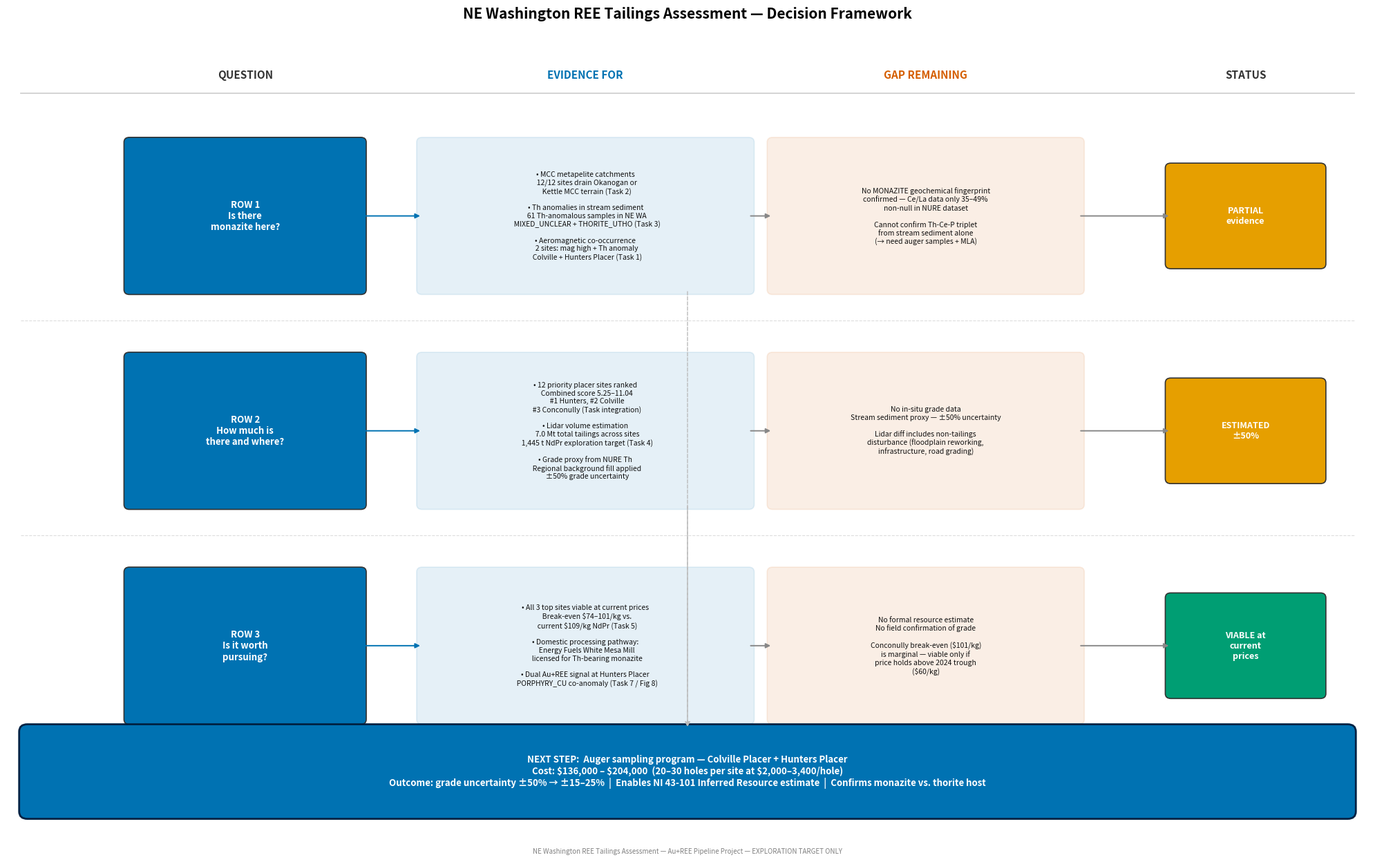

Python code for this plot: (Note: this script raises an exception after producing the figure.)
"""
TASK 6: Decision framework — question-driven layout
NE Washington REE tailings assessment

Three rows answering progressively specific questions:
  Row 1: Is there monazite here?
  Row 2: How much is there and where?
  Row 3: Is it worth pursuing?

Output: outputs/figures/fig6_decision_framework.png
"""

import os
os.environ['MPLCONFIGDIR'] = '/tmp/mplconfig'

import matplotlib
matplotlib.use('Agg')
import matplotlib.pyplot as plt
import matplotlib.patches as mpatches
from matplotlib.patches import FancyBboxPatch
from matplotlib.lines import Line2D
import warnings
warnings.filterwarnings('ignore')

WONG = {
    'black':      '#000000',
    'orange':     '#E69F00',
    'sky':        '#56B4E9',
    'green':      '#009E73',
    'yellow':     '#F0E442',
    'blue':       '#0072B2',
    'vermillion': '#D55E00',
    'pink':       '#CC79A7',
    'gray':       '#AAAAAA',
    'lightgray':  '#DDDDDD',
}

fig, ax = plt.subplots(figsize=(20, 13))
ax.set_xlim(0, 20)
ax.set_ylim(0, 13)
ax.axis('off')
fig.patch.set_facecolor('white')

ax.set_title('NE Washington REE Tailings Assessment — Decision Framework',
             fontsize=15, fontweight='bold', pad=14)

# ── Helper: draw a rounded box ────────────────────────────────────────────────
def box(ax, x, y, w, h, text, facecolor, edgecolor='#333333', fontsize=9,
        text_color='white', alpha=1.0, bold=False, italic=False):
    style = 'bold' if bold else ('italic' if italic else 'normal')
    patch = FancyBboxPatch((x - w/2, y - h/2), w, h,
                           boxstyle='round,pad=0.08',
                           facecolor=facecolor, edgecolor=edgecolor,
                           linewidth=1.2, alpha=alpha, zorder=2)
    ax.add_patch(patch)
    ax.text(x, y, text, ha='center', va='center', fontsize=fontsize,
            color=text_color, zorder=3, fontstyle=style if italic else 'normal',
            fontweight='bold' if bold else 'normal',
            wrap=True, multialignment='center',
            transform=ax.transData)

def arr(ax, x1, y1, x2, y2, color='#555555', lw=1.4, style='-'):
    ax.annotate('', xy=(x2, y2), xytext=(x1, y1),
                arrowprops=dict(arrowstyle='-|>', color=color, lw=lw,
                                linestyle=style),
                zorder=4)

# ── Column headers ────────────────────────────────────────────────────────────
COL_Q  = 3.5    # Question column x-center
COL_E  = 8.5    # Evidence column x-center
COL_G  = 13.5   # Gap column x-center
COL_S  = 18.2   # Status column x-center

for x_col, label, color in [(COL_Q, 'QUESTION', '#333333'),
                              (COL_E, 'EVIDENCE FOR', WONG['blue']),
                              (COL_G, 'GAP REMAINING', WONG['vermillion']),
                              (COL_S, 'STATUS', '#333333')]:
    ax.text(x_col, 12.3, label, ha='center', va='center', fontsize=11,
            fontweight='bold', color=color)

ax.axhline(12.0, xmin=0.01, xmax=0.99, color='#CCCCCC', lw=1.2)

# ── ROW POSITIONS ─────────────────────────────────────────────────────────────
rows = [
    (10.0,
     'ROW 1\nIs there\nmonazite here?',
     WONG['blue'],
     '• MCC metapelite catchments\n  12/12 sites drain Okanogan or\n  Kettle MCC terrain (Task 2)\n\n• Th anomalies in stream sediment\n  61 Th-anomalous samples in NE WA\n  MIXED_UNCLEAR + THORITE_UTHO (Task 3)\n\n• Aeromagnetic co-occurrence\n  2 sites: mag high + Th anomaly\n  Colville + Hunters Placer (Task 1)',
     'No MONAZITE geochemical fingerprint\nconfirmed — Ce/La data only 35–49%\nnon-null in NURE dataset\n\nCannot confirm Th-Ce-P triplet\nfrom stream sediment alone\n(→ need auger samples + MLA)',
     'PARTIAL\nevidence',
     WONG['orange']),
    (6.5,
     'ROW 2\nHow much is\nthere and where?',
     WONG['blue'],
     '• 12 priority placer sites ranked\n  Combined score 5.25–11.04\n  #1 Hunters, #2 Colville\n  #3 Conconully (Task integration)\n\n• Lidar volume estimation\n  7.0 Mt total tailings across sites\n  1,445 t NdPr exploration target (Task 4)\n\n• Grade proxy from NURE Th\n  Regional background fill applied\n  ±50% grade uncertainty',
     'No in-situ grade data\nStream sediment proxy — ±50% uncertainty\n\nLidar diff includes non-tailings\ndisturbance (floodplain reworking,\ninfrastructure, road grading)',
     'ESTIMATED\n±50%',
     WONG['orange']),
    (3.0,
     'ROW 3\nIs it worth\npursuing?',
     WONG['blue'],
     '• All 3 top sites viable at current prices\n  Break-even $74–101/kg vs.\n  current $109/kg NdPr (Task 5)\n\n• Domestic processing pathway:\n  Energy Fuels White Mesa Mill\n  licensed for Th-bearing monazite\n\n• Dual Au+REE signal at Hunters Placer\n  PORPHYRY_CU co-anomaly (Task 7 / Fig 8)',
     'No formal resource estimate\nNo field confirmation of grade\n\nConconully break-even ($101/kg)\nis marginal — viable only if\nprice holds above 2024 trough\n($60/kg)',
     'VIABLE at\ncurrent\nprices',
     WONG['green']),
]

EW = 4.8    # Evidence box width
GW = 4.5    # Gap box width
QW = 3.4    # Question box width
SW = 2.2    # Status box width
BH = 2.4    # Box height

for (yc, qtxt, qcol, etxt, gtxt, stxt, scol) in rows:
    box(ax, COL_Q, yc, QW, BH, qtxt, qcol, fontsize=9.5, bold=True)
    box(ax, COL_E, yc, EW, BH, etxt, WONG['blue'], fontsize=7.5,
        alpha=0.10, text_color='#111111', edgecolor=WONG['blue'])
    box(ax, COL_G, yc, GW, BH, gtxt, WONG['vermillion'],
        fontsize=7.5, alpha=0.10, text_color='#111111',
        edgecolor=WONG['vermillion'])
    box(ax, COL_S, yc, SW, BH * 0.65, stxt, scol, fontsize=9, bold=True)
    arr(ax, COL_Q + QW/2, yc, COL_E - EW/2, yc, color=WONG['blue'])
    arr(ax, COL_E + EW/2, yc, COL_G - GW/2, yc, color='#888888')
    arr(ax, COL_G + GW/2, yc, COL_S - SW/2, yc, color='#888888')

# Row dividers — placed between rows with some breathing room
for y_div in [4.8, 8.3]:
    ax.axhline(y_div, xmin=0.01, xmax=0.99, color='#DDDDDD', lw=0.8, ls='--')

# ── NEXT STEP box (bottom) ────────────────────────────────────────────────────
ns_text = ('NEXT STEP:  Auger sampling program — Colville Placer + Hunters Placer\n'
           'Cost: $136,000 – $204,000  (20–30 holes per site at $2,000–3,400/hole)\n'
           'Outcome: grade uncertainty ±50% → ±15–25%  |  '
           'Enables NI 43-101 Inferred Resource estimate  |  Confirms monazite vs. thorite host')
ns_patch = FancyBboxPatch((0.3, 0.3), 19.4, 1.3,
                          boxstyle='round,pad=0.12',
                          facecolor=WONG['blue'], edgecolor='#002244',
                          linewidth=2.0, zorder=2)
ax.add_patch(ns_patch)
ax.text(10.0, 0.95, ns_text, ha='center', va='center', fontsize=9.5,
        color='white', fontweight='bold', zorder=3, multialignment='center')

# Arrows from each row down toward next step
for yc in [3.0, 6.5, 10.0]:
    arr(ax, 10.0, yc - BH/2, 10.0, 1.65, color='#BBBBBB', lw=1.0, style='--')

# ── Watermark ─────────────────────────────────────────────────────────────────
fig.text(0.5, 0.005,
         'NE Washington REE Tailings Assessment — Au+REE Pipeline Project — EXPLORATION TARGET ONLY',
         ha='center', fontsize=7, color='gray', style='italic')

plt.tight_layout(rect=[0, 0.02, 1, 0.96])
out_path = 'outputs/figures/fig6_decision_framework.png'
plt.savefig(out_path, dpi=300, bbox_inches='tight', facecolor='white')
plt.close()

import os
size_kb = os.path.getsize(out_path) / 1024
print(f"Saved : {os.path.abspath(out_path)}")
print(f"Size  : {size_kb:.1f} KB  ({size_kb/1024:.2f} MB)")
print(f"DPI   : 300")
print("Done.")
